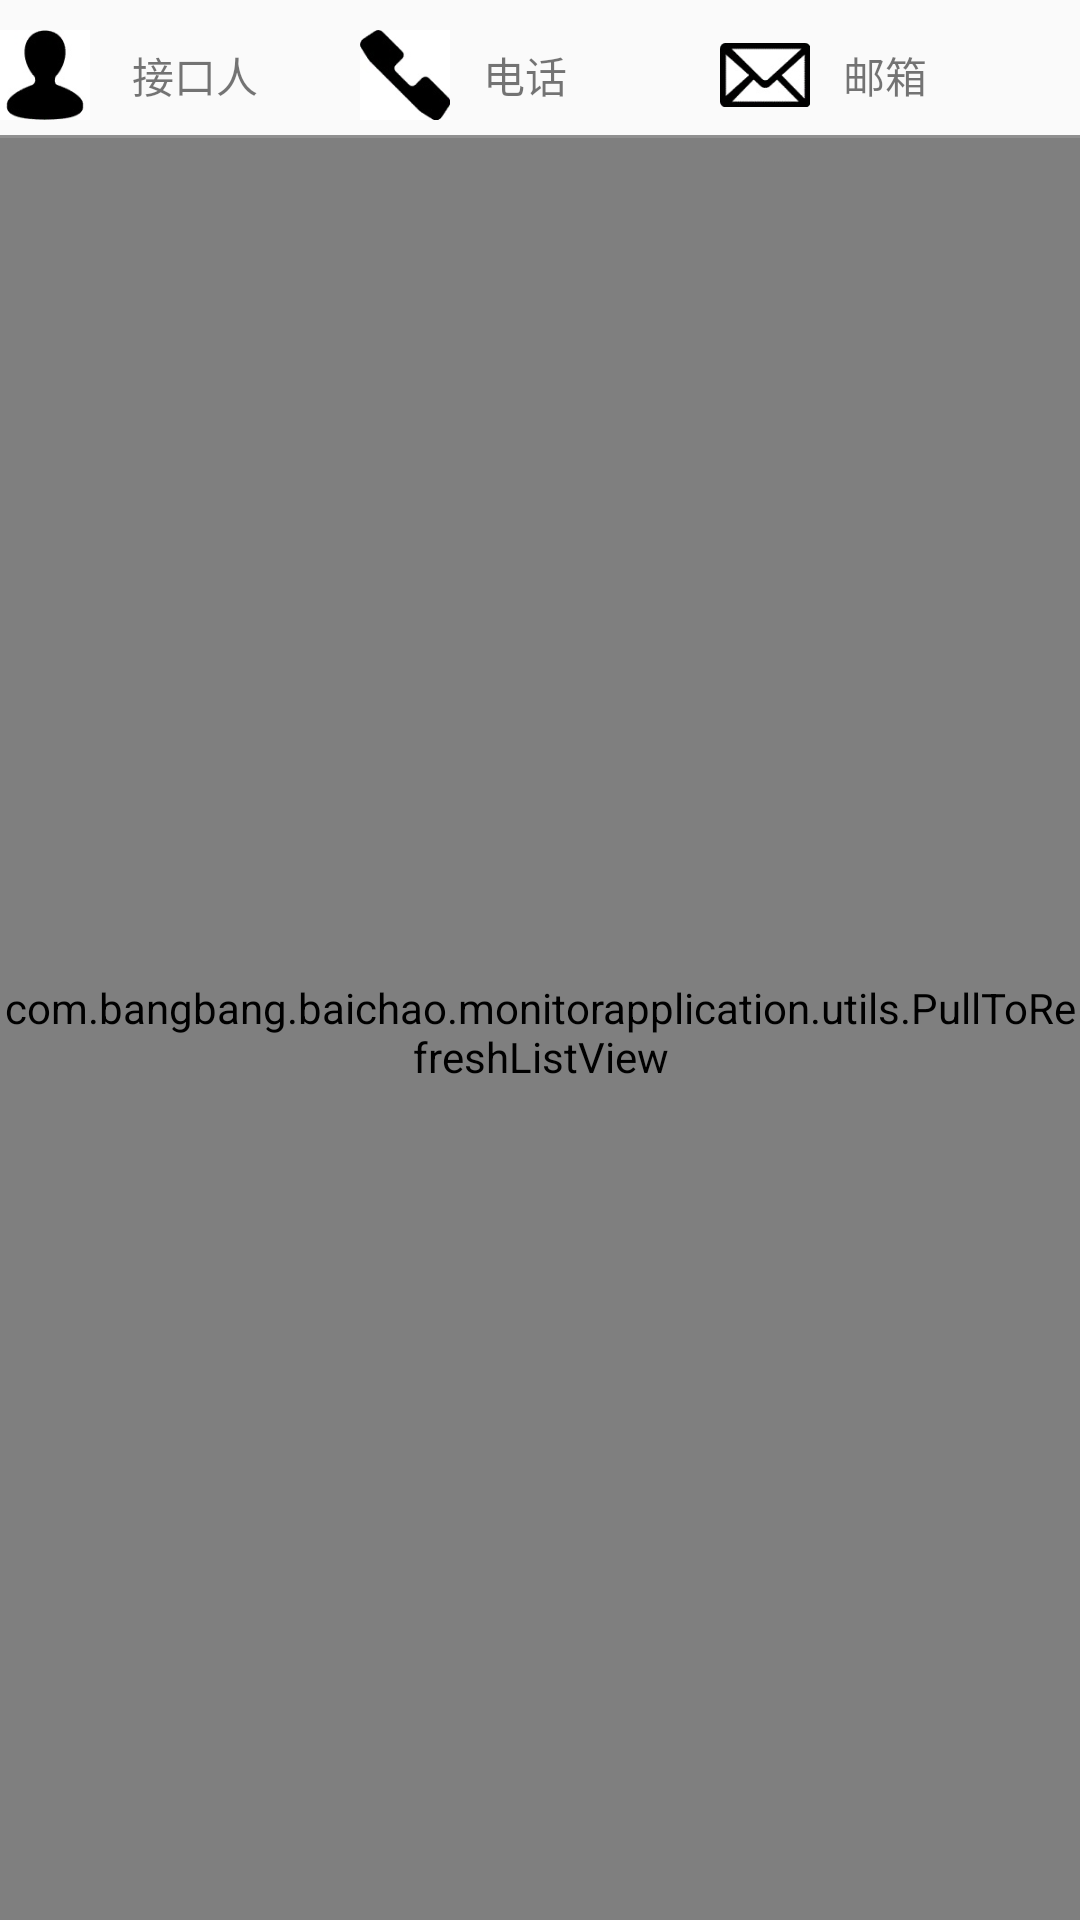

Write the Android layout XML for this screen, with the resource values it uses.
<!-- AndroidManifest.xml: application theme AppTheme -->
<!-- res/layout/managerlist.xml -->
<?xml version="1.0" encoding="utf-8"?>
<LinearLayout xmlns:android="http://schemas.android.com/apk/res/android"
    android:layout_width="match_parent"
    android:layout_height="match_parent"
    android:orientation="vertical">
    
    <TableLayout
        android:layout_width="fill_parent"
        android:layout_height="wrap_content"
        android:orientation="horizontal"
        android:paddingTop="5dp">

        <TableRow
            android:layout_width="fill_parent"
            android:layout_height="wrap_content">

            <LinearLayout
                android:layout_height="wrap_content"
                android:layout_weight="1"
                android:orientation="horizontal">

                <ImageView
                    android:layout_width="30dp"
                    android:layout_height="40dp"
                    android:gravity="center"
                    android:src="@drawable/name" />

                <TextView
                    android:layout_width="70dp"
                    android:layout_height="40dp"
                    android:gravity="center"
                    android:text="接口人" />
                <View
                    android:layout_width="20dp"
                    android:layout_height="40dp"/>
                <View
                    android:layout_width="1.5dp"
                    android:layout_height="40dp"
                    android:background="#FF909090" />
            </LinearLayout>

            <LinearLayout
                android:layout_height="wrap_content"
                android:layout_weight="1"
                android:orientation="horizontal">

                <ImageView
                    android:layout_width="30dp"
                    android:layout_height="40dp"
                    android:gravity="center"
                    android:src="@drawable/tel" />

                <TextView
                    android:layout_width="50dp"
                    android:layout_height="40dp"
                    android:gravity="center"
                    android:text="电话" />
                <View
                    android:layout_width="40dp"
                    android:layout_height="40dp"/>
                <View
                    android:layout_width="1.5dp"
                    android:layout_height="40dp"
                    android:background="#FF909090" />
            </LinearLayout>

            <LinearLayout
                android:layout_height="wrap_content"
                android:layout_weight="1"
                android:orientation="horizontal">

                <ImageView
                    android:layout_width="30dp"
                    android:layout_height="40dp"
                    android:gravity="center"
                    android:src="@drawable/mail" />

                <TextView
                    android:layout_width="50dp"
                    android:layout_height="40dp"
                    android:gravity="center"
                    android:text="邮箱" />
                <View
                    android:layout_width="40dp"
                    android:layout_height="40dp"/>
                <View
                    android:layout_width="1.5dp"
                    android:layout_height="40dp"
                    android:background="#FF909090" />
            </LinearLayout>
        </TableRow>
    </TableLayout>
    <View
        android:layout_width="fill_parent"
        android:background="#FF909090"
        android:layout_height="1dp"/>
    
    <com.bangbang.baichao.monitorapplication.utils.PullToRefreshListView
        android:id="@+id/listView"
        android:layout_width="fill_parent"
        android:layout_height="fill_parent"
        android:paddingTop="2dp" />
</LinearLayout>
<!-- resources referenced by this layout -->
<resources>
  <!-- drawable mail: jpg bitmap (drawable, 4445 bytes) -->
  <!-- drawable name: jpg bitmap (drawable, 3143 bytes) -->
  <!-- drawable tel: jpg bitmap (drawable, 3170 bytes) -->
  <style name="AppTheme" parent="Theme.AppCompat.Light.DarkActionBar">
          
      </style>
</resources>
